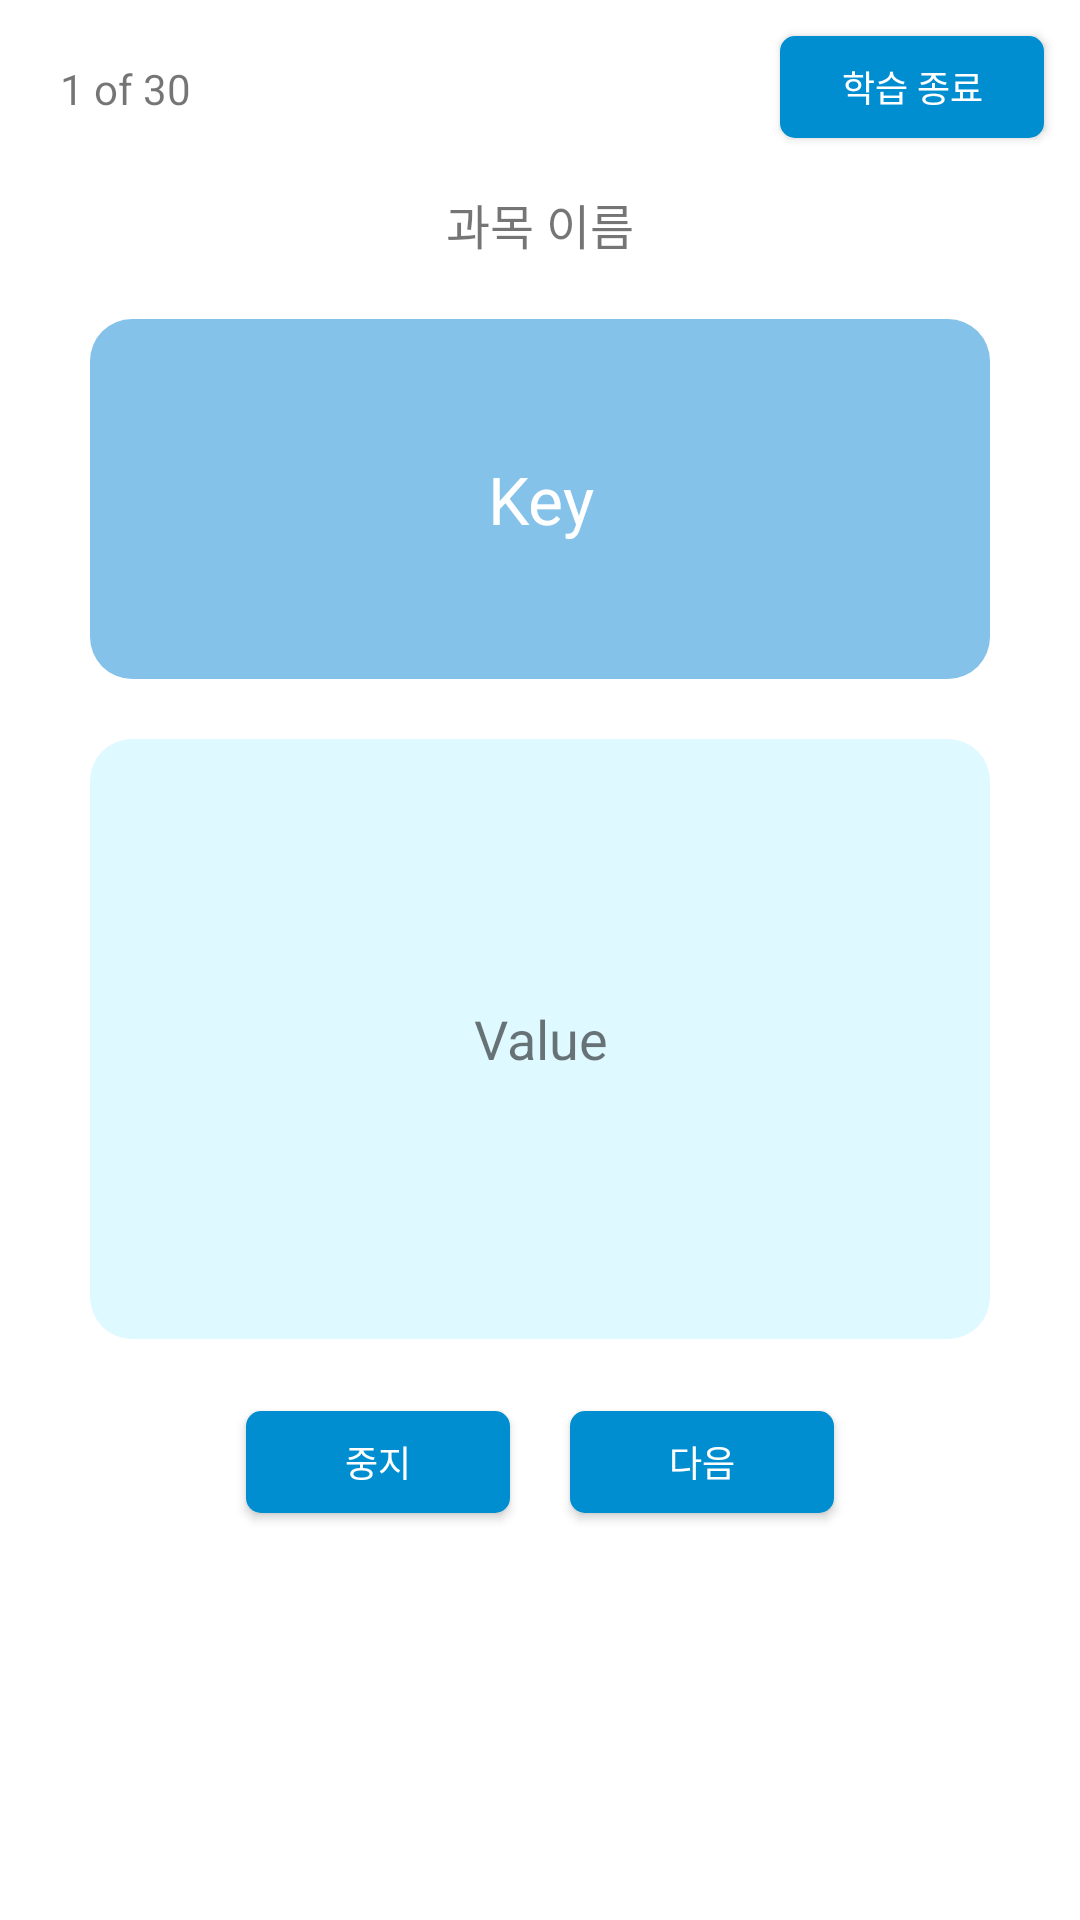

Reconstruct the res/layout file that produces this screen, plus the resources it refers to.
<!-- AndroidManifest.xml: application theme Theme.CSAFYandroid -->
<!-- res/layout/fragment_study_auto.xml -->
<?xml version="1.0" encoding="utf-8"?>
<androidx.constraintlayout.widget.ConstraintLayout xmlns:android="http://schemas.android.com/apk/res/android"
    xmlns:app="http://schemas.android.com/apk/res-auto"
    xmlns:tools="http://schemas.android.com/tools"
    android:layout_width="match_parent"
    android:layout_height="match_parent"
    android:background="@color/white"
    tools:context=".fragment.StudyAutoFragment">

    <TextView
        android:id="@+id/textSubject"
        android:layout_width="wrap_content"
        android:layout_height="wrap_content"
        android:text="과목 이름"
        android:textSize="16sp"
        android:layout_marginTop="48dp"
        app:layout_constraintEnd_toEndOf="parent"
        app:layout_constraintStart_toStartOf="parent"
        app:layout_constraintTop_toTopOf="parent"
        app:layout_constraintBottom_toTopOf="@id/card_front"
        app:layout_constraintVertical_chainStyle="packed"
        app:layout_constraintVertical_bias="0.1"
        />

    <TextView
        android:id="@+id/textCards"
        android:layout_width="wrap_content"
        android:layout_height="wrap_content"
        android:layout_marginStart="20dp"
        android:layout_marginLeft="20dp"
        android:layout_marginTop="20dp"
        android:text="1 of 30"
        app:layout_constraintStart_toStartOf="parent"
        app:layout_constraintTop_toTopOf="parent" />

    <Button
        android:id="@+id/btnEndStudy"
        android:layout_width="wrap_content"
        android:layout_height="34dp"
        android:layout_marginTop="12dp"
        android:layout_marginEnd="12dp"
        android:layout_marginRight="12dp"
        android:text="학습 종료"
        android:textSize="12sp"
        android:textColor="@color/white"
        android:background="@drawable/btn_small_round"
        app:layout_constraintEnd_toEndOf="parent"
        app:layout_constraintTop_toTopOf="parent" />

    <TextView
        android:id="@+id/card_front"
        android:layout_width="300dp"
        android:layout_height="120dp"
        android:background="@drawable/card"
        android:gravity="center"
        android:text="Key"
        android:textColor="@color/white"
        android:textAlignment="center"
        android:textSize="22sp"
        android:layout_marginTop="20dp"
        app:layout_constraintLeft_toLeftOf="parent"
        app:layout_constraintRight_toRightOf="parent"
        app:layout_constraintTop_toBottomOf="@id/textSubject"
        app:layout_constraintBottom_toTopOf="@id/card_back"/>

    <TextView
        android:id="@+id/card_back"
        android:layout_width="300dp"
        android:layout_height="200dp"
        android:layout_marginTop="20dp"
        android:background="@drawable/card2"
        android:gravity="center"
        android:text="Value"
        android:textAlignment="center"
        android:textSize="18sp"
        android:paddingHorizontal="8dp"
        app:layout_constraintLeft_toLeftOf="parent"
        app:layout_constraintRight_toRightOf="parent"
        app:layout_constraintTop_toBottomOf="@id/card_front"
        app:layout_constraintBottom_toTopOf="@id/btnStop"/>

    <Button
        android:id="@+id/btnStop"
        android:layout_width="wrap_content"
        android:layout_height="34dp"
        android:layout_marginTop="24dp"
        android:text="중지"
        android:textSize="12sp"
        android:textColor="@color/white"
        android:background="@drawable/btn_small_round"
        android:layout_marginHorizontal="10dp"
        app:layout_constraintEnd_toStartOf="@id/btnNext"
        app:layout_constraintStart_toStartOf="parent"
        app:layout_constraintTop_toBottomOf="@+id/card_back"
        app:layout_constraintHorizontal_chainStyle="packed"
        app:layout_constraintBottom_toBottomOf="parent"
        />

    <Button
        android:id="@+id/btnNext"
        android:layout_width="wrap_content"
        android:layout_height="34dp"
        android:text="다음"
        android:textSize="12sp"
        android:textColor="@color/white"
        android:background="@drawable/btn_small_round"
        android:layout_marginHorizontal="10dp"
        app:layout_constraintEnd_toEndOf="parent"
        app:layout_constraintStart_toEndOf="@id/btnStop"
        app:layout_constraintTop_toTopOf="@id/btnStop"/>


</androidx.constraintlayout.widget.ConstraintLayout>
<!-- resources referenced by this layout -->
<resources>
  <color name="white">#FFFFFFFF</color>
  <!-- drawable btn_small_round (drawable) -->
  <shape xmlns:android="http://schemas.android.com/apk/res/android"
      android:shape="rectangle">
      <solid android:color="#008ed0"/>
      <corners android:radius="5dp"/>
  </shape>
  <!-- drawable card (drawable) -->
  <shape xmlns:android="http://schemas.android.com/apk/res/android"
      android:shape="rectangle">
      <solid android:color="#84c2ea"/>
      <corners android:radius="14dp"/>
  </shape>
  <!-- drawable card2 (drawable) -->
  <shape xmlns:android="http://schemas.android.com/apk/res/android"
      android:shape="rectangle">
      <solid android:color="#def9ff"/>
      <corners android:radius="14dp"/>
  </shape>
  <style name="Theme.CSAFYandroid" parent="Theme.MaterialComponents.DayNight.DarkActionBar">
          
          <item name="colorPrimary">@color/main_blue</item>
          <item name="colorPrimaryVariant">@color/purple_700</item>
          <item name="colorOnPrimary">@color/white</item>
          
          <item name="colorSecondary">@color/teal_200</item>
          <item name="colorSecondaryVariant">@color/teal_700</item>
          <item name="colorOnSecondary">@color/black</item>
          
          <item name="android:statusBarColor" tools:targetApi="l">?attr/colorPrimaryVariant</item>
          
      </style>
  <color name="main_blue">#008ed0</color>
  <color name="purple_700">#FF3700B3</color>
  <color name="teal_200">#FF03DAC5</color>
  <color name="teal_700">#FF018786</color>
  <color name="black">#FF000000</color>
</resources>
